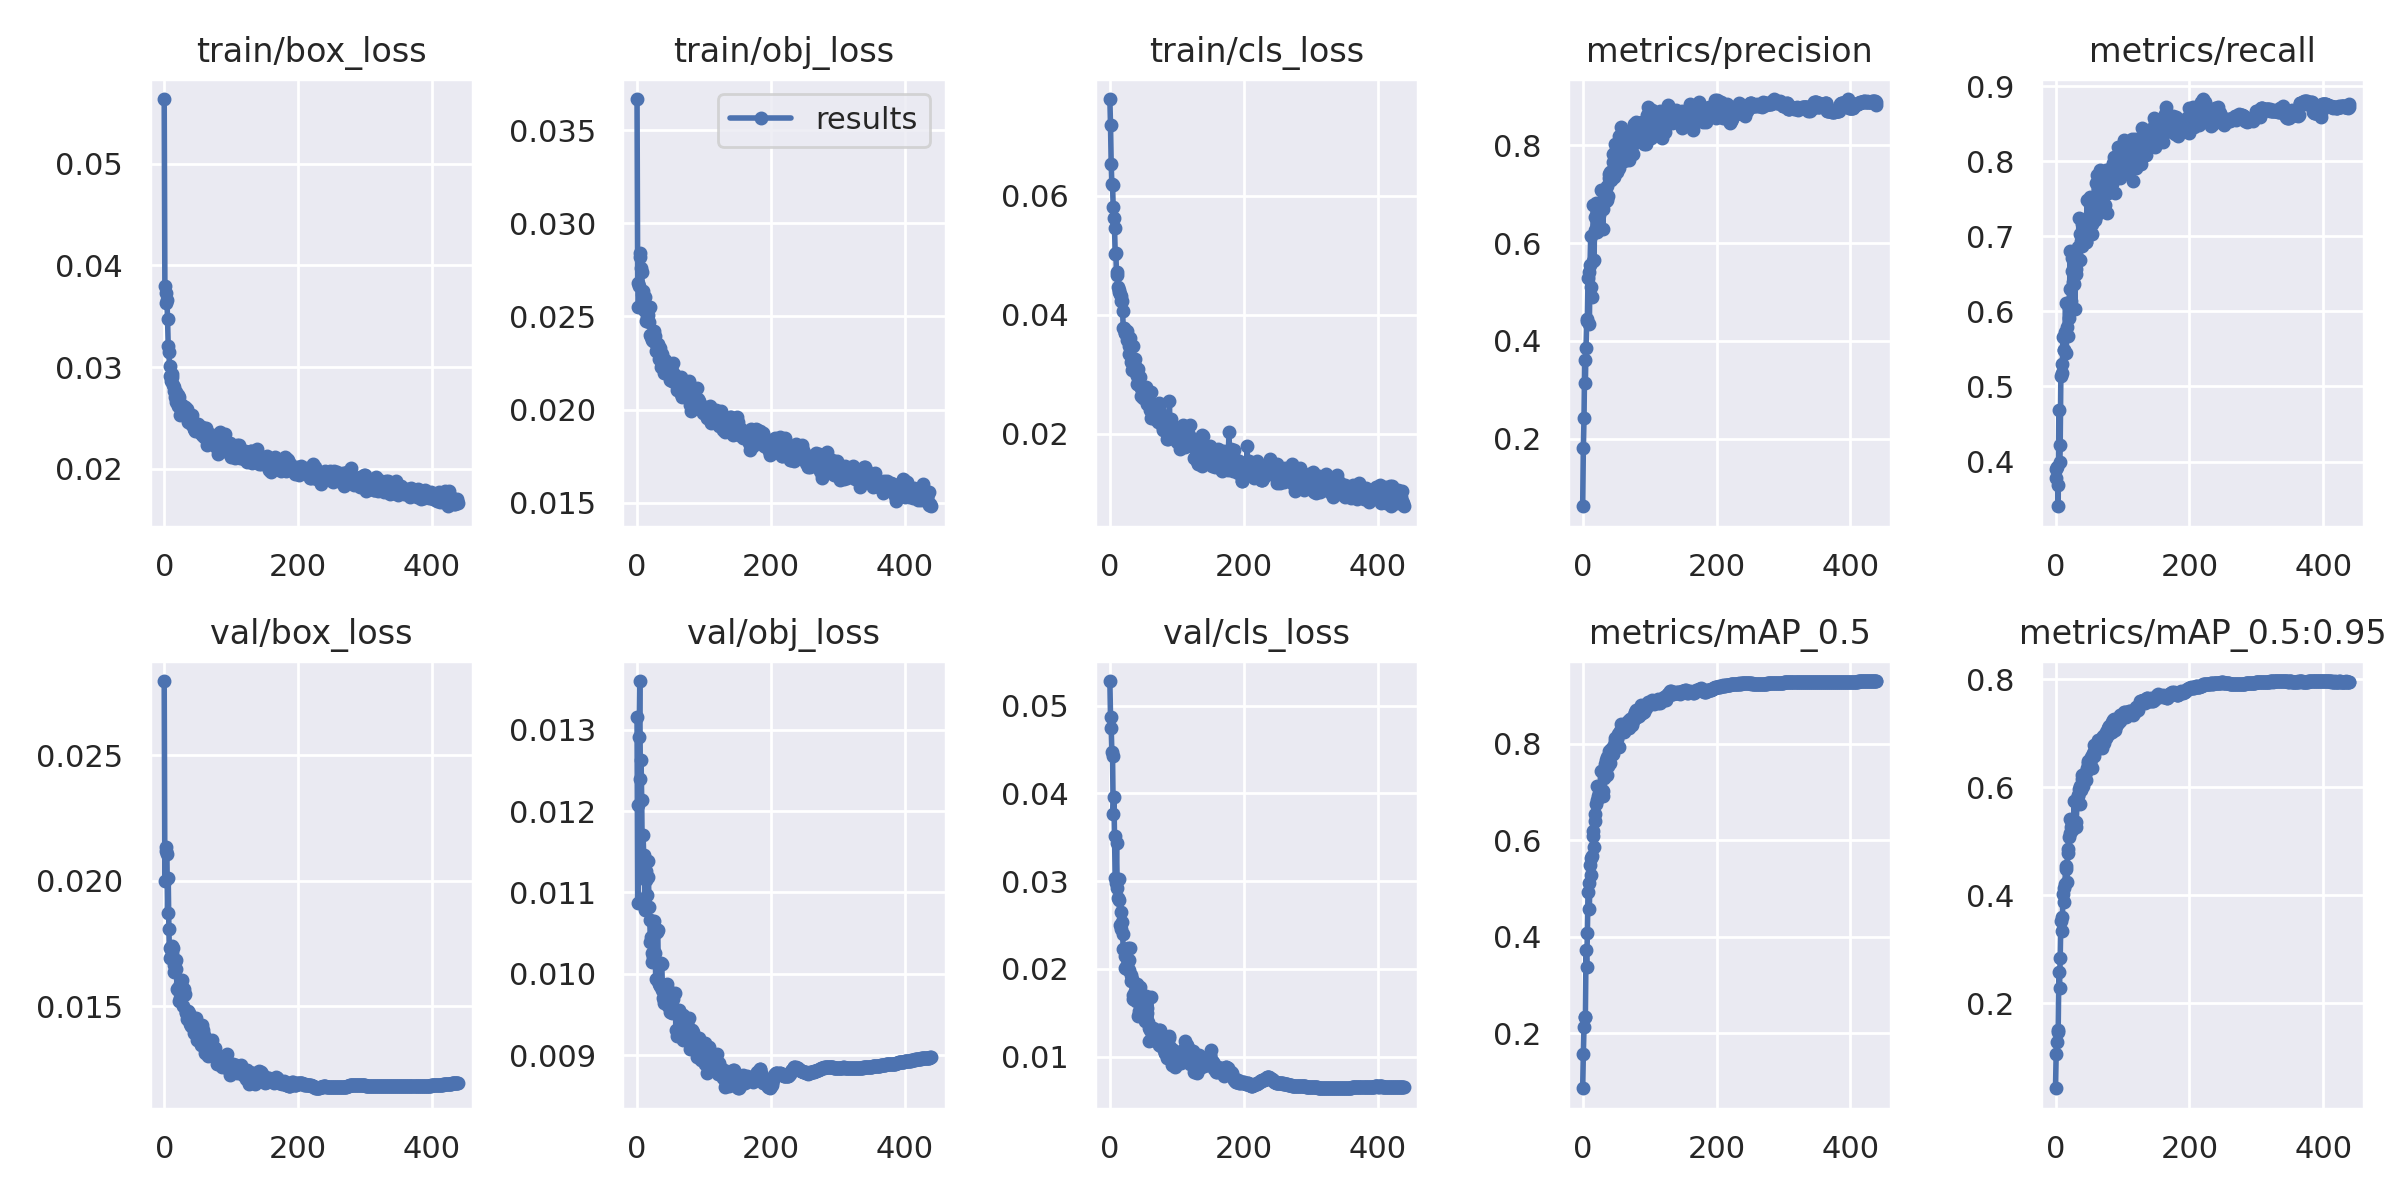

Data behind this chart, as committed beside it:
epoch, train/box_loss, train/obj_loss, train/cls_loss, metrics/precision, metrics/recall, metrics/mAP_0.5, metrics/mAP_0.5:0.95, val/box_loss, val/obj_loss, val/cls_loss, x/lr0, x/lr1, x/lr2
0, 0.05637, 0.03668, 0.07627, 0.06191, 0.3906, 0.08626, 0.04221, 0.02796, 0.01316, 0.05279, 0.0024, 0.0024, 0.0784
1, 0.03801, 0.02681, 0.07182, 0.1807, 0.3782, 0.1582, 0.1063, 0.01997, 0.01087, 0.04871, 0.00481, 0.00481, 0.05671
2, 0.03731, 0.02552, 0.06534, 0.2427, 0.393, 0.214, 0.1277, 0.02117, 0.01208, 0.04743, 0.00722, 0.00722, 0.03502
3, 0.03635, 0.02662, 0.06189, 0.3617, 0.3691, 0.2346, 0.1463, 0.02133, 0.01291, 0.04466, 0.00963, 0.00963, 0.01333
4, 0.03662, 0.0284, 0.06184, 0.3143, 0.3404, 0.2337, 0.1496, 0.02108, 0.0136, 0.0443, 0.01, 0.01, 0.01
5, 0.03473, 0.02822, 0.05803, 0.3851, 0.4692, 0.3736, 0.2576, 0.0187, 0.01239, 0.03766, 0.01, 0.01, 0.01
6, 0.03209, 0.0276, 0.05628, 0.4415, 0.3988, 0.3381, 0.2287, 0.0201, 0.01263, 0.0396, 0.009999, 0.009999, 0.009999
7, 0.03147, 0.02741, 0.0545, 0.4441, 0.4217, 0.4077, 0.2828, 0.01807, 0.01213, 0.03513, 0.009999, 0.009999, 0.009999
8, 0.03015, 0.02622, 0.05018, 0.5287, 0.514, 0.4935, 0.3518, 0.01693, 0.01122, 0.03031, 0.009999, 0.009999, 0.009999
9, 0.02913, 0.02636, 0.05028, 0.5418, 0.5301, 0.5118, 0.3586, 0.0173, 0.0117, 0.02981, 0.009999, 0.009999, 0.009999
10, 0.02862, 0.02564, 0.0466, 0.4346, 0.5173, 0.4584, 0.3331, 0.01735, 0.01146, 0.03433, 0.009998, 0.009998, 0.009998
11, 0.0293, 0.02534, 0.0471, 0.5558, 0.5655, 0.5482, 0.4016, 0.01739, 0.01121, 0.02925, 0.009998, 0.009998, 0.009998
12, 0.02903, 0.02604, 0.04457, 0.6149, 0.549, 0.5627, 0.4141, 0.01713, 0.01079, 0.02806, 0.009997, 0.009997, 0.009997
13, 0.02822, 0.02474, 0.04384, 0.5112, 0.5485, 0.5283, 0.3868, 0.01734, 0.01126, 0.03022, 0.009997, 0.009997, 0.009997
14, 0.02801, 0.02541, 0.04415, 0.4906, 0.5727, 0.5683, 0.4204, 0.01663, 0.01115, 0.02782, 0.009996, 0.009996, 0.009996
15, 0.02767, 0.02495, 0.04341, 0.5631, 0.6109, 0.6081, 0.4476, 0.01635, 0.01097, 0.02499, 0.009996, 0.009996, 0.009996
16, 0.0271, 0.02537, 0.04224, 0.6779, 0.544, 0.6192, 0.4538, 0.01675, 0.01139, 0.0246, 0.009995, 0.009995, 0.009995
17, 0.0266, 0.02507, 0.04321, 0.5649, 0.5796, 0.5855, 0.4239, 0.01649, 0.0112, 0.02653, 0.009994, 0.009994, 0.009994
18, 0.02759, 0.02469, 0.0423, 0.6534, 0.5669, 0.6402, 0.4789, 0.01682, 0.01083, 0.02539, 0.009994, 0.009994, 0.009994
19, 0.02694, 0.0255, 0.0406, 0.6274, 0.6091, 0.6544, 0.4864, 0.01569, 0.01066, 0.02401, 0.009993, 0.009993, 0.009993
20, 0.02721, 0.02402, 0.03778, 0.6815, 0.5909, 0.675, 0.5071, 0.01563, 0.01039, 0.02227, 0.009992, 0.009992, 0.009992
21, 0.02621, 0.02389, 0.0377, 0.6237, 0.6298, 0.6825, 0.5146, 0.0157, 0.01046, 0.02227, 0.009991, 0.009991, 0.009991
22, 0.02705, 0.02397, 0.03689, 0.6374, 0.6803, 0.7124, 0.5402, 0.01521, 0.01014, 0.02015, 0.00999, 0.00999, 0.00999
23, 0.02621, 0.02376, 0.03688, 0.6777, 0.6144, 0.6913, 0.5259, 0.01531, 0.01026, 0.02145, 0.009989, 0.009989, 0.009989
24, 0.0253, 0.02369, 0.0367, 0.657, 0.654, 0.7104, 0.5327, 0.0159, 0.01021, 0.02027, 0.009988, 0.009988, 0.009988
25, 0.0261, 0.02422, 0.0373, 0.6735, 0.6708, 0.6989, 0.5201, 0.01583, 0.01024, 0.02046, 0.009987, 0.009987, 0.009987
26, 0.02622, 0.0238, 0.03569, 0.6709, 0.6397, 0.7041, 0.5324, 0.01605, 0.01065, 0.02003, 0.009986, 0.009986, 0.009986
27, 0.02583, 0.02394, 0.0359, 0.6721, 0.6366, 0.6992, 0.5286, 0.01578, 0.01026, 0.02239, 0.009985, 0.009985, 0.009985
28, 0.02577, 0.02356, 0.03331, 0.708, 0.6745, 0.7427, 0.5736, 0.01499, 0.009938, 0.01982, 0.009984, 0.009984, 0.009984
29, 0.02604, 0.02314, 0.03474, 0.7064, 0.6038, 0.7032, 0.5355, 0.01543, 0.01055, 0.02098, 0.009983, 0.009983, 0.009983
30, 0.026, 0.02343, 0.03608, 0.6293, 0.6498, 0.6908, 0.5259, 0.0157, 0.01052, 0.02242, 0.009981, 0.009981, 0.009981
31, 0.02603, 0.02336, 0.03482, 0.6704, 0.6568, 0.7027, 0.5347, 0.0155, 0.01054, 0.01929, 0.00998, 0.00998, 0.00998
32, 0.02574, 0.02351, 0.03204, 0.685, 0.6703, 0.7291, 0.5681, 0.01478, 0.00991, 0.01862, 0.009979, 0.009979, 0.009979
33, 0.02551, 0.02273, 0.03069, 0.7073, 0.6702, 0.7502, 0.5845, 0.01471, 0.009876, 0.0189, 0.009977, 0.009977, 0.009977
34, 0.02584, 0.02307, 0.03172, 0.7105, 0.6857, 0.758, 0.585, 0.01448, 0.009864, 0.01659, 0.009976, 0.009976, 0.009976
35, 0.02543, 0.02333, 0.03471, 0.6863, 0.724, 0.7664, 0.5966, 0.01481, 0.00985, 0.01707, 0.009974, 0.009974, 0.009974
36, 0.02464, 0.02231, 0.0315, 0.7178, 0.7031, 0.7736, 0.6027, 0.01453, 0.01014, 0.01652, 0.009973, 0.009973, 0.009973
37, 0.02506, 0.02299, 0.03139, 0.6888, 0.6692, 0.7347, 0.568, 0.01474, 0.01012, 0.01743, 0.009971, 0.009971, 0.009971
38, 0.0253, 0.0224, 0.03261, 0.6961, 0.6937, 0.7536, 0.5957, 0.01438, 0.009798, 0.01708, 0.00997, 0.00997, 0.00997
39, 0.0249, 0.02257, 0.0302, 0.7329, 0.7163, 0.786, 0.623, 0.01427, 0.009706, 0.01639, 0.009968, 0.009968, 0.009968
40, 0.02443, 0.02197, 0.02833, 0.7424, 0.6871, 0.7748, 0.6157, 0.01421, 0.009646, 0.01825, 0.009966, 0.009966, 0.009966
41, 0.02526, 0.02254, 0.02963, 0.7457, 0.6983, 0.7606, 0.603, 0.01428, 0.009677, 0.0177, 0.009964, 0.009964, 0.009964
42, 0.02443, 0.02268, 0.0309, 0.7413, 0.7198, 0.789, 0.6246, 0.01436, 0.009855, 0.01461, 0.009963, 0.009963, 0.009963
43, 0.02453, 0.02228, 0.02823, 0.7285, 0.6985, 0.776, 0.6142, 0.01426, 0.009847, 0.01516, 0.009961, 0.009961, 0.009961
44, 0.02403, 0.02225, 0.02848, 0.7476, 0.7226, 0.7892, 0.6242, 0.01453, 0.009741, 0.01488, 0.009959, 0.009959, 0.009959
45, 0.02394, 0.02225, 0.02944, 0.7667, 0.6927, 0.7782, 0.6132, 0.01393, 0.009869, 0.01798, 0.009957, 0.009957, 0.009957
46, 0.02374, 0.02214, 0.0276, 0.7817, 0.6923, 0.7934, 0.6278, 0.01407, 0.009736, 0.01513, 0.009955, 0.009955, 0.009955
47, 0.02391, 0.02227, 0.02639, 0.7361, 0.7489, 0.7969, 0.6348, 0.01455, 0.00961, 0.01546, 0.009953, 0.009953, 0.009953
48, 0.02394, 0.02187, 0.02724, 0.8028, 0.713, 0.8129, 0.6442, 0.01414, 0.009793, 0.01561, 0.009951, 0.009951, 0.009951
49, 0.02376, 0.02184, 0.02596, 0.7867, 0.7074, 0.8052, 0.648, 0.01364, 0.00958, 0.01681, 0.009949, 0.009949, 0.009949
50, 0.02419, 0.02158, 0.0264, 0.7457, 0.746, 0.8098, 0.6483, 0.01381, 0.009529, 0.01578, 0.009947, 0.009947, 0.009947
51, 0.02435, 0.02218, 0.02741, 0.7459, 0.752, 0.8121, 0.6467, 0.01383, 0.009624, 0.01462, 0.009945, 0.009945, 0.009945
52, 0.02356, 0.02206, 0.02697, 0.7721, 0.7253, 0.8105, 0.6461, 0.01375, 0.009518, 0.01557, 0.009942, 0.009942, 0.009942
53, 0.02379, 0.02153, 0.02652, 0.8025, 0.7333, 0.8205, 0.6562, 0.01384, 0.009536, 0.0141, 0.00994, 0.00994, 0.00994
54, 0.0236, 0.02252, 0.02791, 0.7543, 0.7037, 0.794, 0.6348, 0.01394, 0.009694, 0.0169, 0.009938, 0.009938, 0.009938
55, 0.02391, 0.02193, 0.02605, 0.8192, 0.7158, 0.8217, 0.6582, 0.01344, 0.009539, 0.0155, 0.009935, 0.009935, 0.009935
56, 0.02412, 0.02181, 0.02501, 0.7965, 0.7318, 0.8275, 0.6631, 0.01426, 0.009552, 0.01494, 0.009933, 0.009933, 0.009933
57, 0.02334, 0.02148, 0.02662, 0.792, 0.735, 0.8256, 0.6571, 0.01408, 0.009764, 0.01394, 0.009931, 0.009931, 0.009931
58, 0.02356, 0.02136, 0.02534, 0.8369, 0.7405, 0.8417, 0.678, 0.01403, 0.009311, 0.01179, 0.009928, 0.009928, 0.009928
59, 0.02317, 0.02141, 0.02496, 0.8051, 0.7217, 0.8302, 0.6748, 0.01336, 0.00924, 0.01329, 0.009926, 0.009926, 0.009926
... 380 more rows
